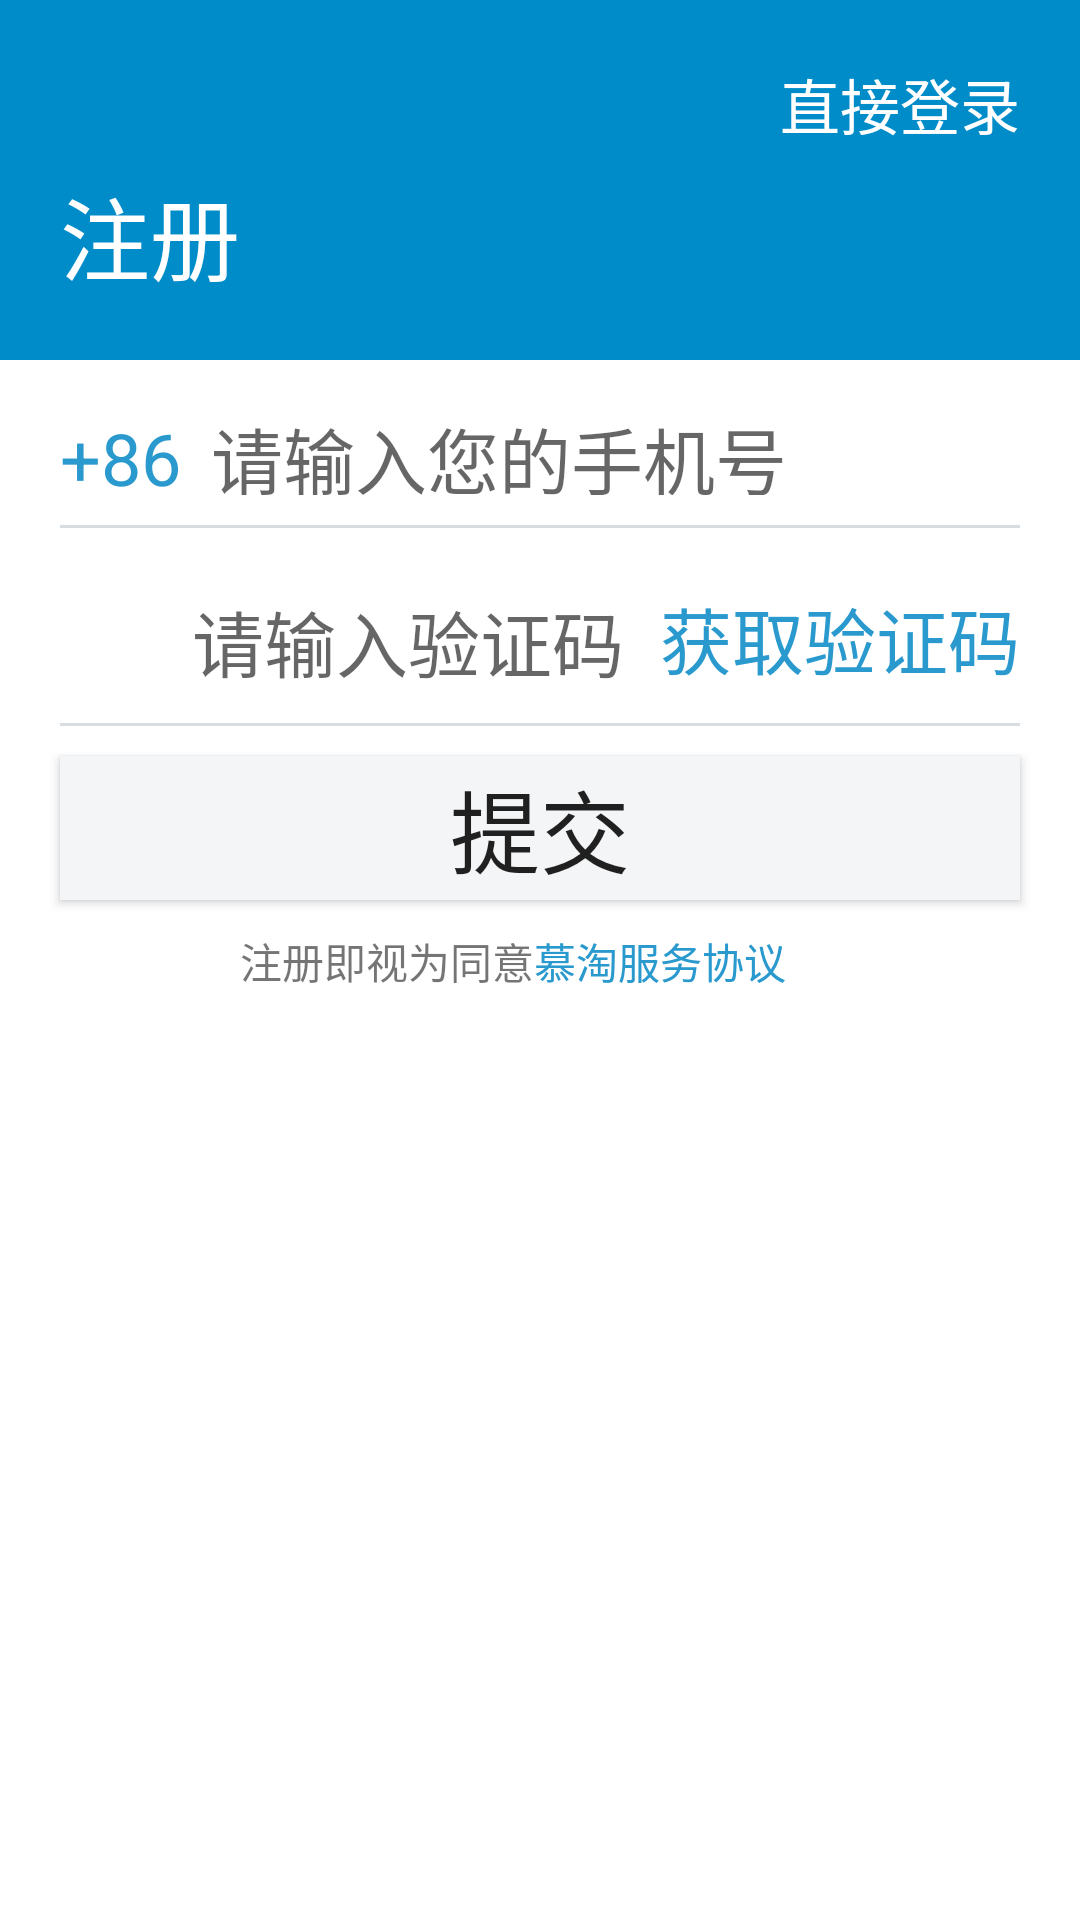

Android layout source for this screen:
<!-- AndroidManifest.xml: application theme Theme.MyMuTao -->
<!-- res/layout/activity_register.xml -->
<?xml version="1.0" encoding="utf-8"?>
<RelativeLayout xmlns:android="http://schemas.android.com/apk/res/android"
    xmlns:tools="http://schemas.android.com/tools"
    android:layout_width="match_parent"
    android:layout_height="match_parent"
    tools:context=".RegisterActivity">

    
    <RelativeLayout
        android:id="@+id/layout_register_header"
        android:layout_width="match_parent"
        android:layout_height="120dp"
        android:background="#008CC9">
        <TextView
            android:layout_width="wrap_content"
            android:layout_height="wrap_content"
            android:text="直接登录"
            android:textColor="#ffffff"
            android:textSize="20sp"
            android:layout_alignParentRight="true"
            android:layout_marginTop="20dp"
            android:layout_marginRight="20dp"/>

        <TextView
            android:layout_width="wrap_content"
            android:layout_height="wrap_content"
            android:text="注册"
            android:textSize="30sp"
            android:textColor="#ffffff"
            android:layout_alignParentBottom="true"
            android:layout_marginLeft="20dp"
            android:layout_marginBottom="20dp"/>

    </RelativeLayout>
    <RelativeLayout
        android:id="@+id/layout_phone"
        android:layout_width="match_parent"
        android:layout_height="wrap_content"
        android:layout_below="@+id/layout_register_header"
        android:layout_marginLeft="20dp"
        android:layout_marginRight="20dp">

        <LinearLayout
            android:id="@+id/layout_register_phone"
            android:layout_width="match_parent"
            android:layout_height="wrap_content"
            android:gravity="center">
            <TextView
                android:layout_width="wrap_content"
                android:layout_height="wrap_content"
                android:text="+86"
                android:textColor="#2999CE"
                android:textSize="24sp"
                android:layout_marginTop="10dp"
                android:gravity="center"/>
            <EditText
                android:layout_width="match_parent"
                android:layout_height="wrap_content"
                android:hint="请输入您的手机号"
                android:textSize="24sp"
                android:background="@null"
                android:gravity="left"
                android:layout_marginTop="10dp"
                android:layout_marginLeft="10dp"
                />

        </LinearLayout>

        <View
            android:layout_width="match_parent"
            android:layout_height="1dp"
            android:background="#D8DDE1"
            android:layout_below="@+id/layout_register_phone"
            android:layout_marginTop="10dp"
            ></View>
    </RelativeLayout>

    

    <RelativeLayout
        android:id="@+id/layout_ver"
        android:layout_width="match_parent"
        android:layout_height="wrap_content"
        android:layout_below="@+id/layout_phone"
        android:layout_marginLeft="20dp"
        android:layout_marginRight="20dp"
        android:layout_marginTop="10dp">

        <LinearLayout
            android:id="@+id/layout_register_ver"
            android:layout_width="match_parent"
            android:layout_height="wrap_content">
            <ImageView
                android:layout_width="24dp"
                android:layout_height="24dp"
                android:src="@mipmap/phone_verfy"/>
            <EditText
                android:layout_width="wrap_content"
                android:layout_height="wrap_content"
                android:layout_weight="1"
                android:hint="请输入验证码"
                android:background="@null"
                android:textSize="24sp"
                android:layout_marginLeft="20dp"
                android:paddingTop="10dp"/>

            <TextView
                android:layout_width="wrap_content"
                android:layout_height="wrap_content"
                android:textSize="24sp"
                android:textColor="#2999CE"
                android:text="获取验证码"/>

        </LinearLayout>
        <View
            android:layout_width="match_parent"
            android:layout_height="1dp"
            android:background="#D8DDE1"
            android:layout_below="@+id/layout_register_ver"
            android:layout_marginTop="10dp"
            ></View>
    </RelativeLayout>

    
    <Button
        android:id="@+id/btn_submit"
        android:layout_width="match_parent"
        android:layout_height="wrap_content"
        android:text="提交"
        android:textSize="30sp"
        android:background="#F4F5F7"
        android:layout_below="@+id/layout_ver"
        android:layout_marginTop="10dp"
        android:layout_marginLeft="20dp"
        android:layout_marginRight="20dp"/>

    <TextView
        android:id="@+id/txt_regidter_ok"
        android:layout_width="wrap_content"
        android:layout_height="wrap_content"
        android:text="注册即视为同意"
        android:layout_below="@+id/btn_submit"
        android:layout_marginTop="10dp"
        android:layout_marginLeft="80dp"

        />
    <TextView
        android:layout_width="wrap_content"
        android:layout_height="wrap_content"
        android:text="慕淘服务协议"
        android:layout_toRightOf="@+id/txt_regidter_ok"
        android:layout_below="@+id/btn_submit"
        android:layout_marginTop="10dp"
        android:textColor="#2999CE"/>
</RelativeLayout>
<!-- resources referenced by this layout -->
<resources>
  <style name="Theme.MyMuTao" parent="Theme.MaterialComponents.DayNight.DarkActionBar">
          
          <item name="colorPrimary">@color/purple_500</item>
          <item name="colorPrimaryVariant">@color/purple_700</item>
          <item name="colorOnPrimary">@color/white</item>
          
          <item name="colorSecondary">@color/teal_200</item>
          <item name="colorSecondaryVariant">@color/teal_700</item>
          <item name="colorOnSecondary">@color/black</item>
          
          <item name="android:statusBarColor">?attr/colorPrimaryVariant</item>
          
      </style>
  <!-- not gathered from this repository: default colours our renderer supplied (Android Studio template values) -->
  <color name="purple_500">#FF6200EE</color>
  <color name="purple_700">#FF3700B3</color>
  <color name="teal_200">#FF03DAC5</color>
  <color name="teal_700">#FF018786</color>
  <color name="black">#FF000000</color>
  <color name="white">#FFFFFFFF</color>
</resources>
